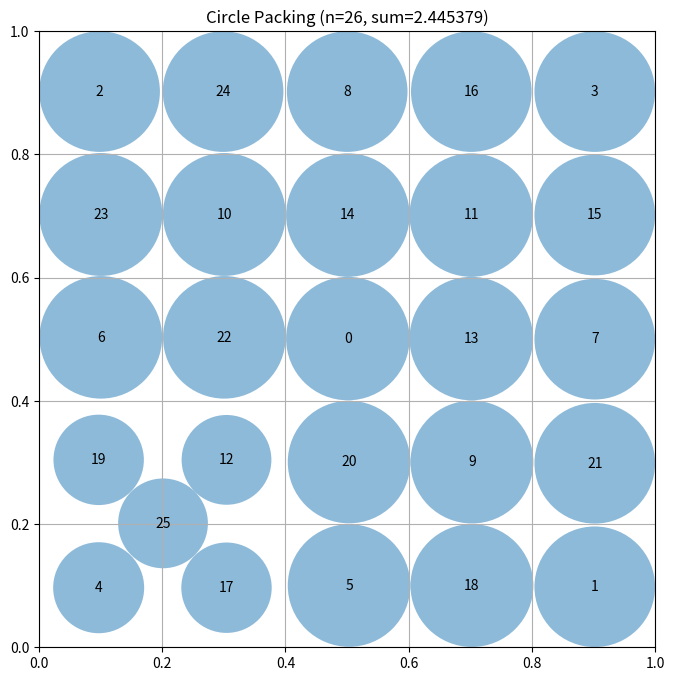

This chart was generated by the following Python code:
# EVOLVE-BLOCK-START
import numpy as np

def construct_packing():
    """
    Deterministic construction of 26 circles inside the unit square.
    Searches hexagonal and square lattices over a fine spacing grid,
    applies two deterministic selection strategies (radius ranking and
    farthest‑point sampling), optionally refines the layout with a tiny
    deterministic push‑out, and returns the configuration with the largest
    total radius sum.
    """
    target_n = 26
    best_sum = -1.0
    best_centers = None
    best_radii = None

    # fine spacing sweep – enough candidates for a rich search
    spacings = np.linspace(0.04, 0.30, 260)

    for spacing in spacings:
        # ---------- hexagonal lattice ----------
        base_hex = _hex_lattice(spacing)
        v_step = spacing * np.sqrt(3.0) / 2.0
        hex_offsets = [
            (0.0, 0.0),
            (spacing / 2.0, 0.0),
            (0.0, v_step),
            (spacing / 2.0, v_step),
        ]
        for ox, oy in hex_offsets:
            pts = base_hex + np.array([ox, oy])
            mask = (pts[:, 0] >= 0.0) & (pts[:, 0] <= 1.0) & (pts[:, 1] >= 0.0) & (pts[:, 1] <= 1.0)
            cand = pts[mask]
            if cand.shape[0] < target_n:
                continue

            # strategy 1: radius ranking
            centers, radii = _select_top_n(cand, target_n)
            centers, radii = _push_out(centers, radii)
            total = radii.sum()
            if total > best_sum:
                best_sum, best_centers, best_radii = total, centers, radii

            # strategy 2: farthest‑point sampling
            centers, radii = _select_fps(cand, target_n)
            centers, radii = _push_out(centers, radii)
            total = radii.sum()
            if total > best_sum:
                best_sum, best_centers, best_radii = total, centers, radii

        # ---------- square lattice ----------
        base_sq = _square_lattice(spacing)
        sq_offsets = [
            (0.0, 0.0),
            (spacing / 2.0, 0.0),
            (0.0, spacing / 2.0),
            (spacing / 2.0, spacing / 2.0),
        ]
        for ox, oy in sq_offsets:
            pts = base_sq + np.array([ox, oy])
            mask = (pts[:, 0] >= 0.0) & (pts[:, 0] <= 1.0) & (pts[:, 1] >= 0.0) & (pts[:, 1] <= 1.0)
            cand = pts[mask]
            if cand.shape[0] < target_n:
                continue

            centers, radii = _select_top_n(cand, target_n)
            centers, radii = _push_out(centers, radii)
            total = radii.sum()
            if total > best_sum:
                best_sum, best_centers, best_radii = total, centers, radii

            centers, radii = _select_fps(cand, target_n)
            centers, radii = _push_out(centers, radii)
            total = radii.sum()
            if total > best_sum:
                best_sum, best_centers, best_radii = total, centers, radii

    # fallback – deterministic hex lattice with farthest‑point sampling.
    if best_centers is None:
        fallback = _hex_lattice(0.12)
        best_centers, best_radii = _select_fps(fallback, target_n)
        best_centers, best_radii = _push_out(best_centers, best_radii)
        best_sum = best_radii.sum()

    return best_centers, best_radii, float(best_sum)


def _hex_lattice(spacing: float) -> np.ndarray:
    """
    Generate points on a hexagonal (triangular) lattice inside the unit square.
    Points are kept at least `spacing/2` away from each wall.
    """
    margin = spacing / 2.0
    vert_step = spacing * np.sqrt(3.0) / 2.0
    pts = []
    y = margin
    row = 0
    while y <= 1.0 - margin + 1e-12:
        offset = 0.0 if row % 2 == 0 else spacing / 2.0
        x = margin + offset
        while x <= 1.0 - margin + 1e-12:
            pts.append([x, y])
            x += spacing
        y += vert_step
        row += 1
    return np.array(pts, dtype=np.float64)


def _square_lattice(spacing: float) -> np.ndarray:
    """
    Generate points on a square lattice inside the unit square.
    Points are kept at least `spacing/2` away from each wall.
    """
    margin = spacing / 2.0
    xs = np.arange(margin, 1.0 - margin + 1e-12, spacing)
    ys = np.arange(margin, 1.0 - margin + 1e-12, spacing)
    xv, yv = np.meshgrid(xs, ys)
    return np.column_stack([xv.ravel(), yv.ravel()])


def _select_top_n(points: np.ndarray, n: int):
    """
    Choose `n` points with the largest feasible radii.
    Radii are first computed for all candidates, the points are sorted by
    descending radius (ties broken by original index), the top `n` are kept,
    and radii are recomputed for the final subset.
    """
    radii_all = _compute_radii(points)
    order = np.lexsort((-radii_all, np.arange(len(radii_all))))
    selected = points[order[:n]]
    final_radii = _compute_radii(selected)
    return selected, final_radii


def _select_fps(points: np.ndarray, n: int):
    """
    Select `n` points using deterministic farthest‑point sampling,
    then compute their maximal admissible radii.
    """
    selected = _farthest_point_sampling(points, n)
    radii = _compute_radii(selected)
    return selected, radii


def _farthest_point_sampling(candidates: np.ndarray, k: int) -> np.ndarray:
    """
    Deterministic greedy farthest‑point sampling.
    Starts from the candidate farthest from the square walls, then repeatedly
    adds the candidate whose minimal distance to the already selected set is
    maximal. Ties are resolved by the smallest index.
    """
    if candidates.shape[0] <= k:
        return candidates.copy()

    wall_dist = np.minimum.reduce([
        candidates[:, 0],
        candidates[:, 1],
        1.0 - candidates[:, 0],
        1.0 - candidates[:, 1]
    ])
    first_idx = int(np.argmax(wall_dist))
    selected_idxs = [first_idx]

    remaining = np.ones(len(candidates), dtype=bool)
    remaining[first_idx] = False

    while len(selected_idxs) < k:
        rem_idxs = np.where(remaining)[0]
        sel = candidates[selected_idxs]
        diffs = candidates[rem_idxs][:, None, :] - sel[None, :, :]
        dists = np.linalg.norm(diffs, axis=2)          # shape (rem, sel)
        min_to_sel = dists.min(axis=1)
        next_rel = int(np.argmax(min_to_sel))
        next_abs = rem_idxs[next_rel]

        selected_idxs.append(next_abs)
        remaining[next_abs] = False

    return candidates[selected_idxs]


def _compute_radii(centers: np.ndarray) -> np.ndarray:
    """
    Compute the maximal admissible radius for each centre:
    the minimum of the distance to the nearest wall and half the distance to
    the nearest neighbour.
    """
    wall_dist = np.minimum.reduce([
        centers[:, 0],
        centers[:, 1],
        1.0 - centers[:, 0],
        1.0 - centers[:, 1]
    ])

    diff = centers[:, None, :] - centers[None, :, :]
    dists = np.linalg.norm(diff, axis=2)
    np.fill_diagonal(dists, np.inf)
    nearest = np.min(dists, axis=1)

    return np.minimum(wall_dist, nearest / 2.0)


def _push_out(centers: np.ndarray, radii: np.ndarray,
              iterations: int = 5, step: float = 0.001):
    """
    Deterministic tiny push‑out refinement.
    For a few iterations each circle is nudged a small step away from its nearest
    neighbour (if it stays inside the square and does not create a new overlap).
    Radii are recomputed after each full pass.
    """
    n = centers.shape[0]
    for _ in range(iterations):
        for i in range(n):
            c = centers[i]
            r = radii[i]

            # vector away from nearest neighbour
            diffs = centers - c
            dists = np.linalg.norm(diffs, axis=1)
            dists[i] = np.inf
            nearest_idx = int(np.argmin(dists))
            direction = c - centers[nearest_idx]
            norm = np.linalg.norm(direction)
            if norm < 1e-12:
                continue
            direction /= norm
            new_c = c + step * direction

            # check containment
            if not (r <= new_c[0] <= 1.0 - r and r <= new_c[1] <= 1.0 - r):
                continue

            # check no new overlaps
            others = np.delete(centers, i, axis=0)
            if np.all(np.linalg.norm(others - new_c, axis=1) >= 2 * r - 1e-12):
                centers[i] = new_c

        radii = _compute_radii(centers)

    return centers, radii
# EVOLVE-BLOCK-END


# This part remains fixed (not evolved)
def run_packing():
    """Run the circle packing constructor for n=26"""
    centers, radii, sum_radii = construct_packing()
    return centers, radii, sum_radii


def visualize(centers, radii):
    """
    Visualize the circle packing

    Args:
        centers: np.array of shape (n, 2) with (x, y) coordinates
        radii: np.array of shape (n) with radius of each circle
    """
    import matplotlib.pyplot as plt
    from matplotlib.patches import Circle

    fig, ax = plt.subplots(figsize=(8, 8))

    # Draw unit square
    ax.set_xlim(0, 1)
    ax.set_ylim(0, 1)
    ax.set_aspect("equal")
    ax.grid(True)

    # Draw circles
    for i, (center, radius) in enumerate(zip(centers, radii)):
        circle = Circle(center, radius, alpha=0.5)
        ax.add_patch(circle)
        ax.text(center[0], center[1], str(i), ha="center", va="center")

    plt.title(f"Circle Packing (n={len(centers)}, sum={sum(radii):.6f})")
    plt.show()


if __name__ == "__main__":
    centers, radii, sum_radii = run_packing()
    print(f"Sum of radii: {sum_radii}")
    # AlphaEvolve improved this to 2.635

    # Uncomment to visualize:
    visualize(centers, radii)
